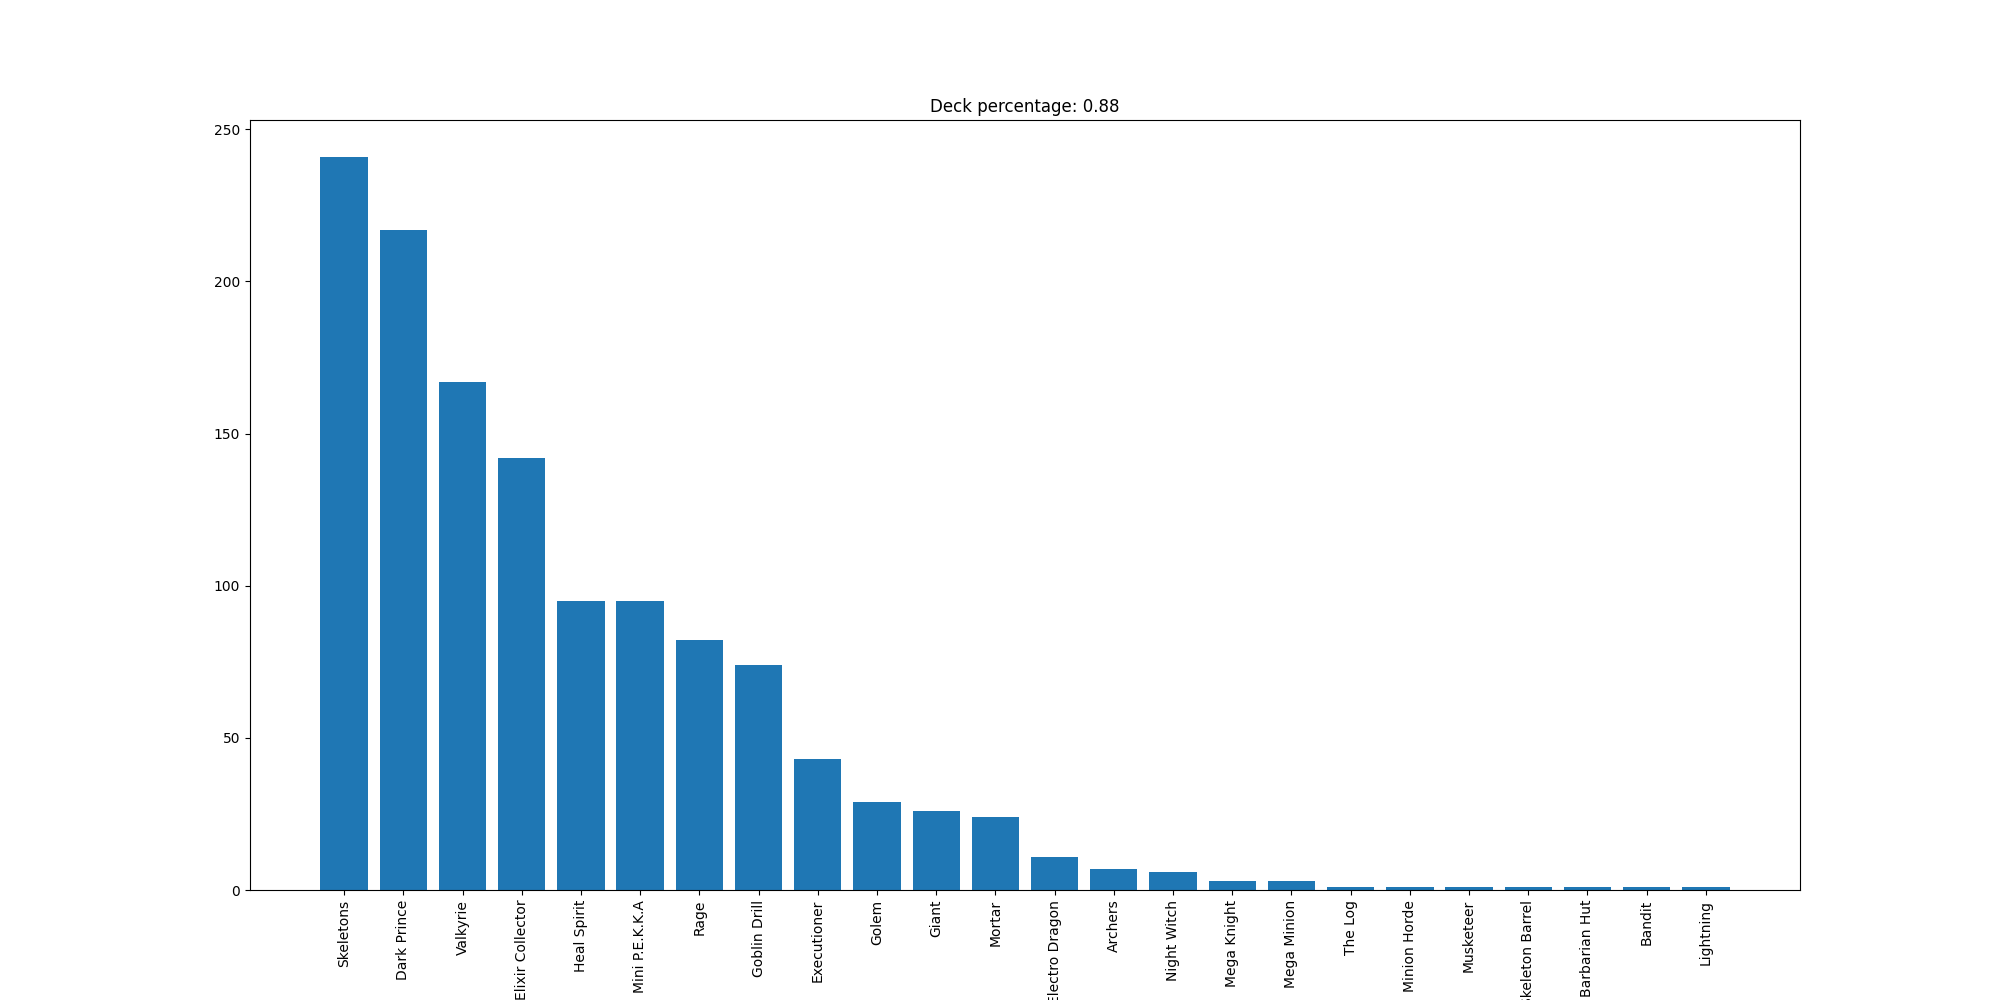

Values plotted in this chart, from the file beside it:
Skeletons, 241
Dark Prince, 217
Valkyrie, 167
Elixir Collector, 142
Heal Spirit, 95
Mini P.E.K.K.A, 95
Rage, 82
Goblin Drill, 74
Executioner, 43
Golem, 29
Giant, 26
Mortar, 24
Electro Dragon, 11
Archers, 7
Night Witch, 6
Mega Knight, 3
Mega Minion, 3
The Log, 1
Minion Horde, 1
Musketeer, 1
Skeleton Barrel, 1
Barbarian Hut, 1
Bandit, 1
Lightning, 1
